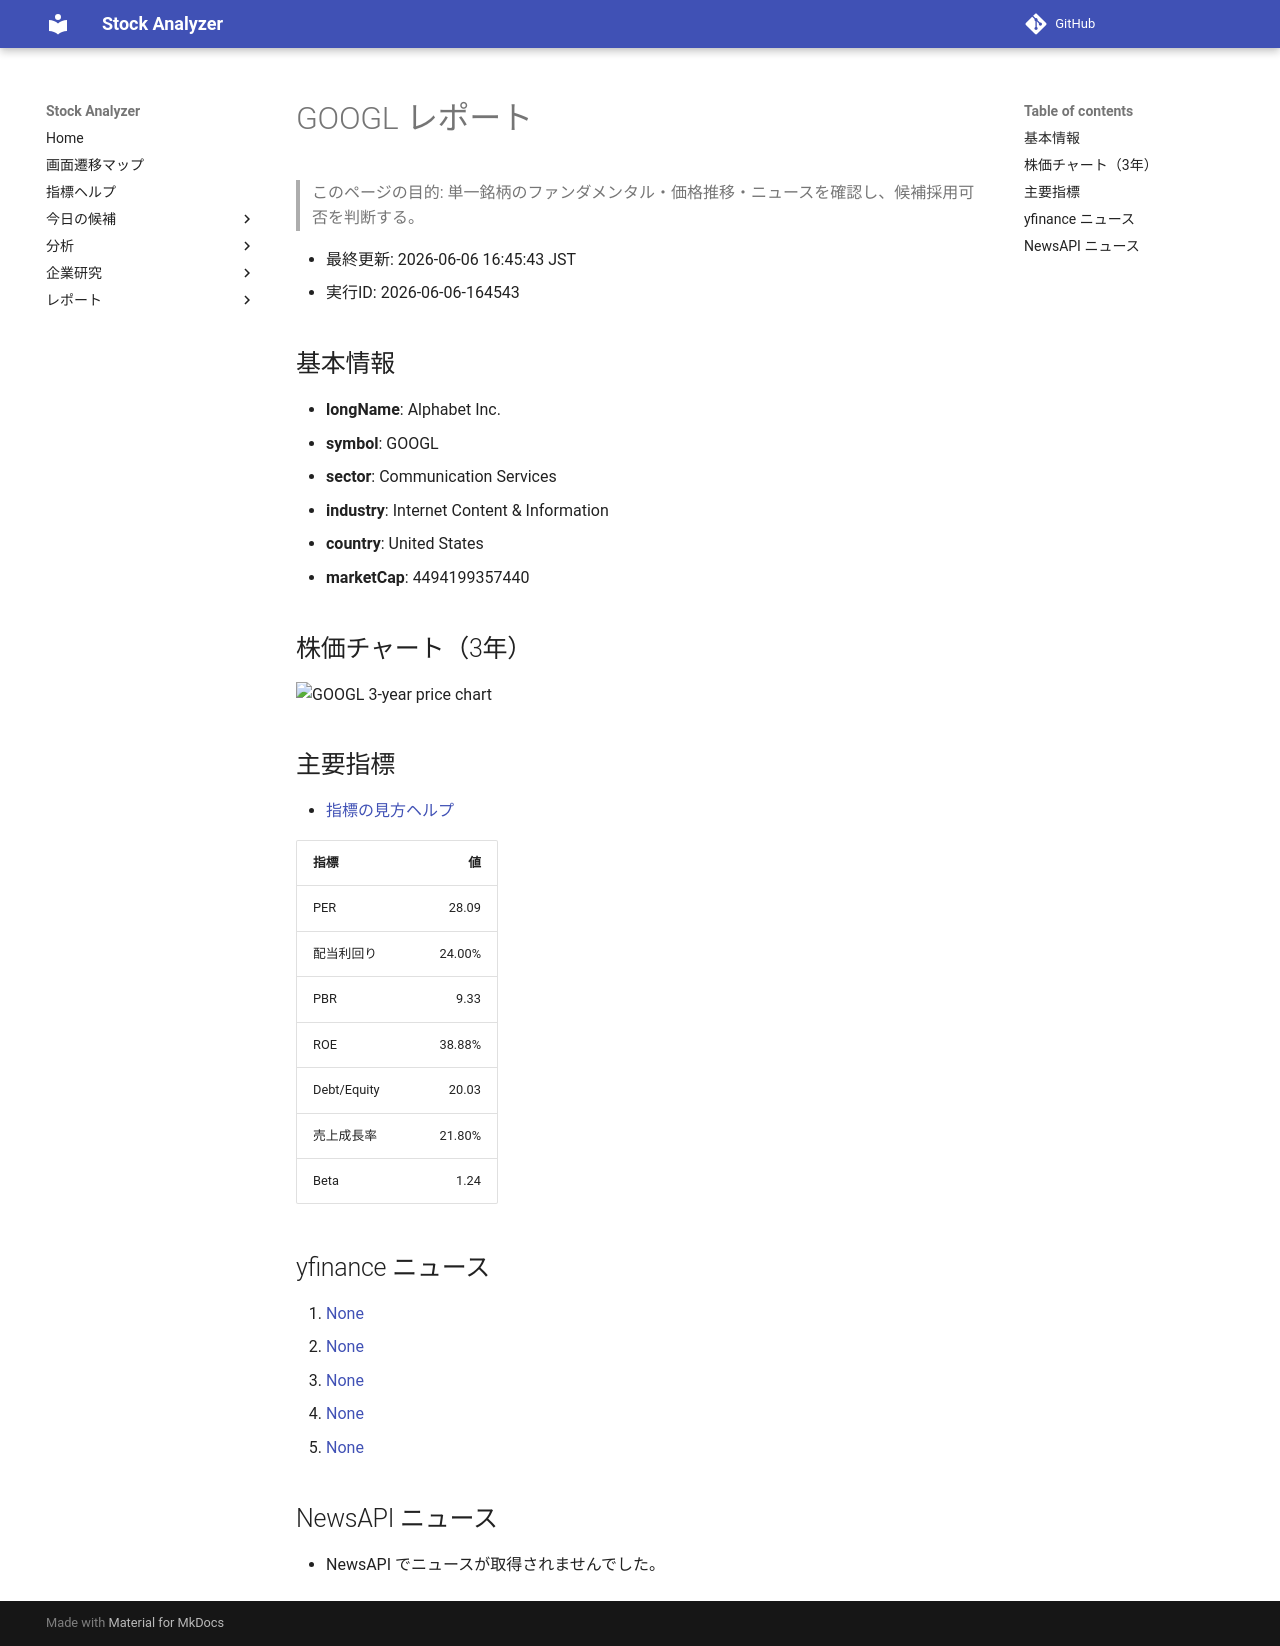

repository: Yumi-note/Making-APP · page: reports/2026-06-06/164543/GOOGL/index.html · generator: mkdocs

# GOOGL レポート

> このページの目的: 単一銘柄のファンダメンタル・価格推移・ニュースを確認し、候補採用可否を判断する。

- 最終更新: 2026-06-06 16:45:43 JST
- 実行ID: 2026-06-06-164543

## 基本情報

- **longName**: Alphabet Inc.
- **symbol**: GOOGL
- **sector**: Communication Services
- **industry**: Internet Content & Information
- **country**: United States
- **marketCap**: 4494199357440

## 株価チャート（3年）

![GOOGL 3-year price chart](GOOGL_3y.png)

## 主要指標

- [指標の見方ヘルプ](../../../../indicators.md)

| 指標 | 値 |
|---|---:|
| PER | 28.09 |
| 配当利回り | 24.00% |
| PBR | 9.33 |
| ROE | 38.88% |
| Debt/Equity | 20.03 |
| 売上成長率 | 21.80% |
| Beta | 1.24 |

## yfinance ニュース

1. [None](None)
2. [None](None)
3. [None](None)
4. [None](None)
5. [None](None)

## NewsAPI ニュース

- NewsAPI でニュースが取得されませんでした。
